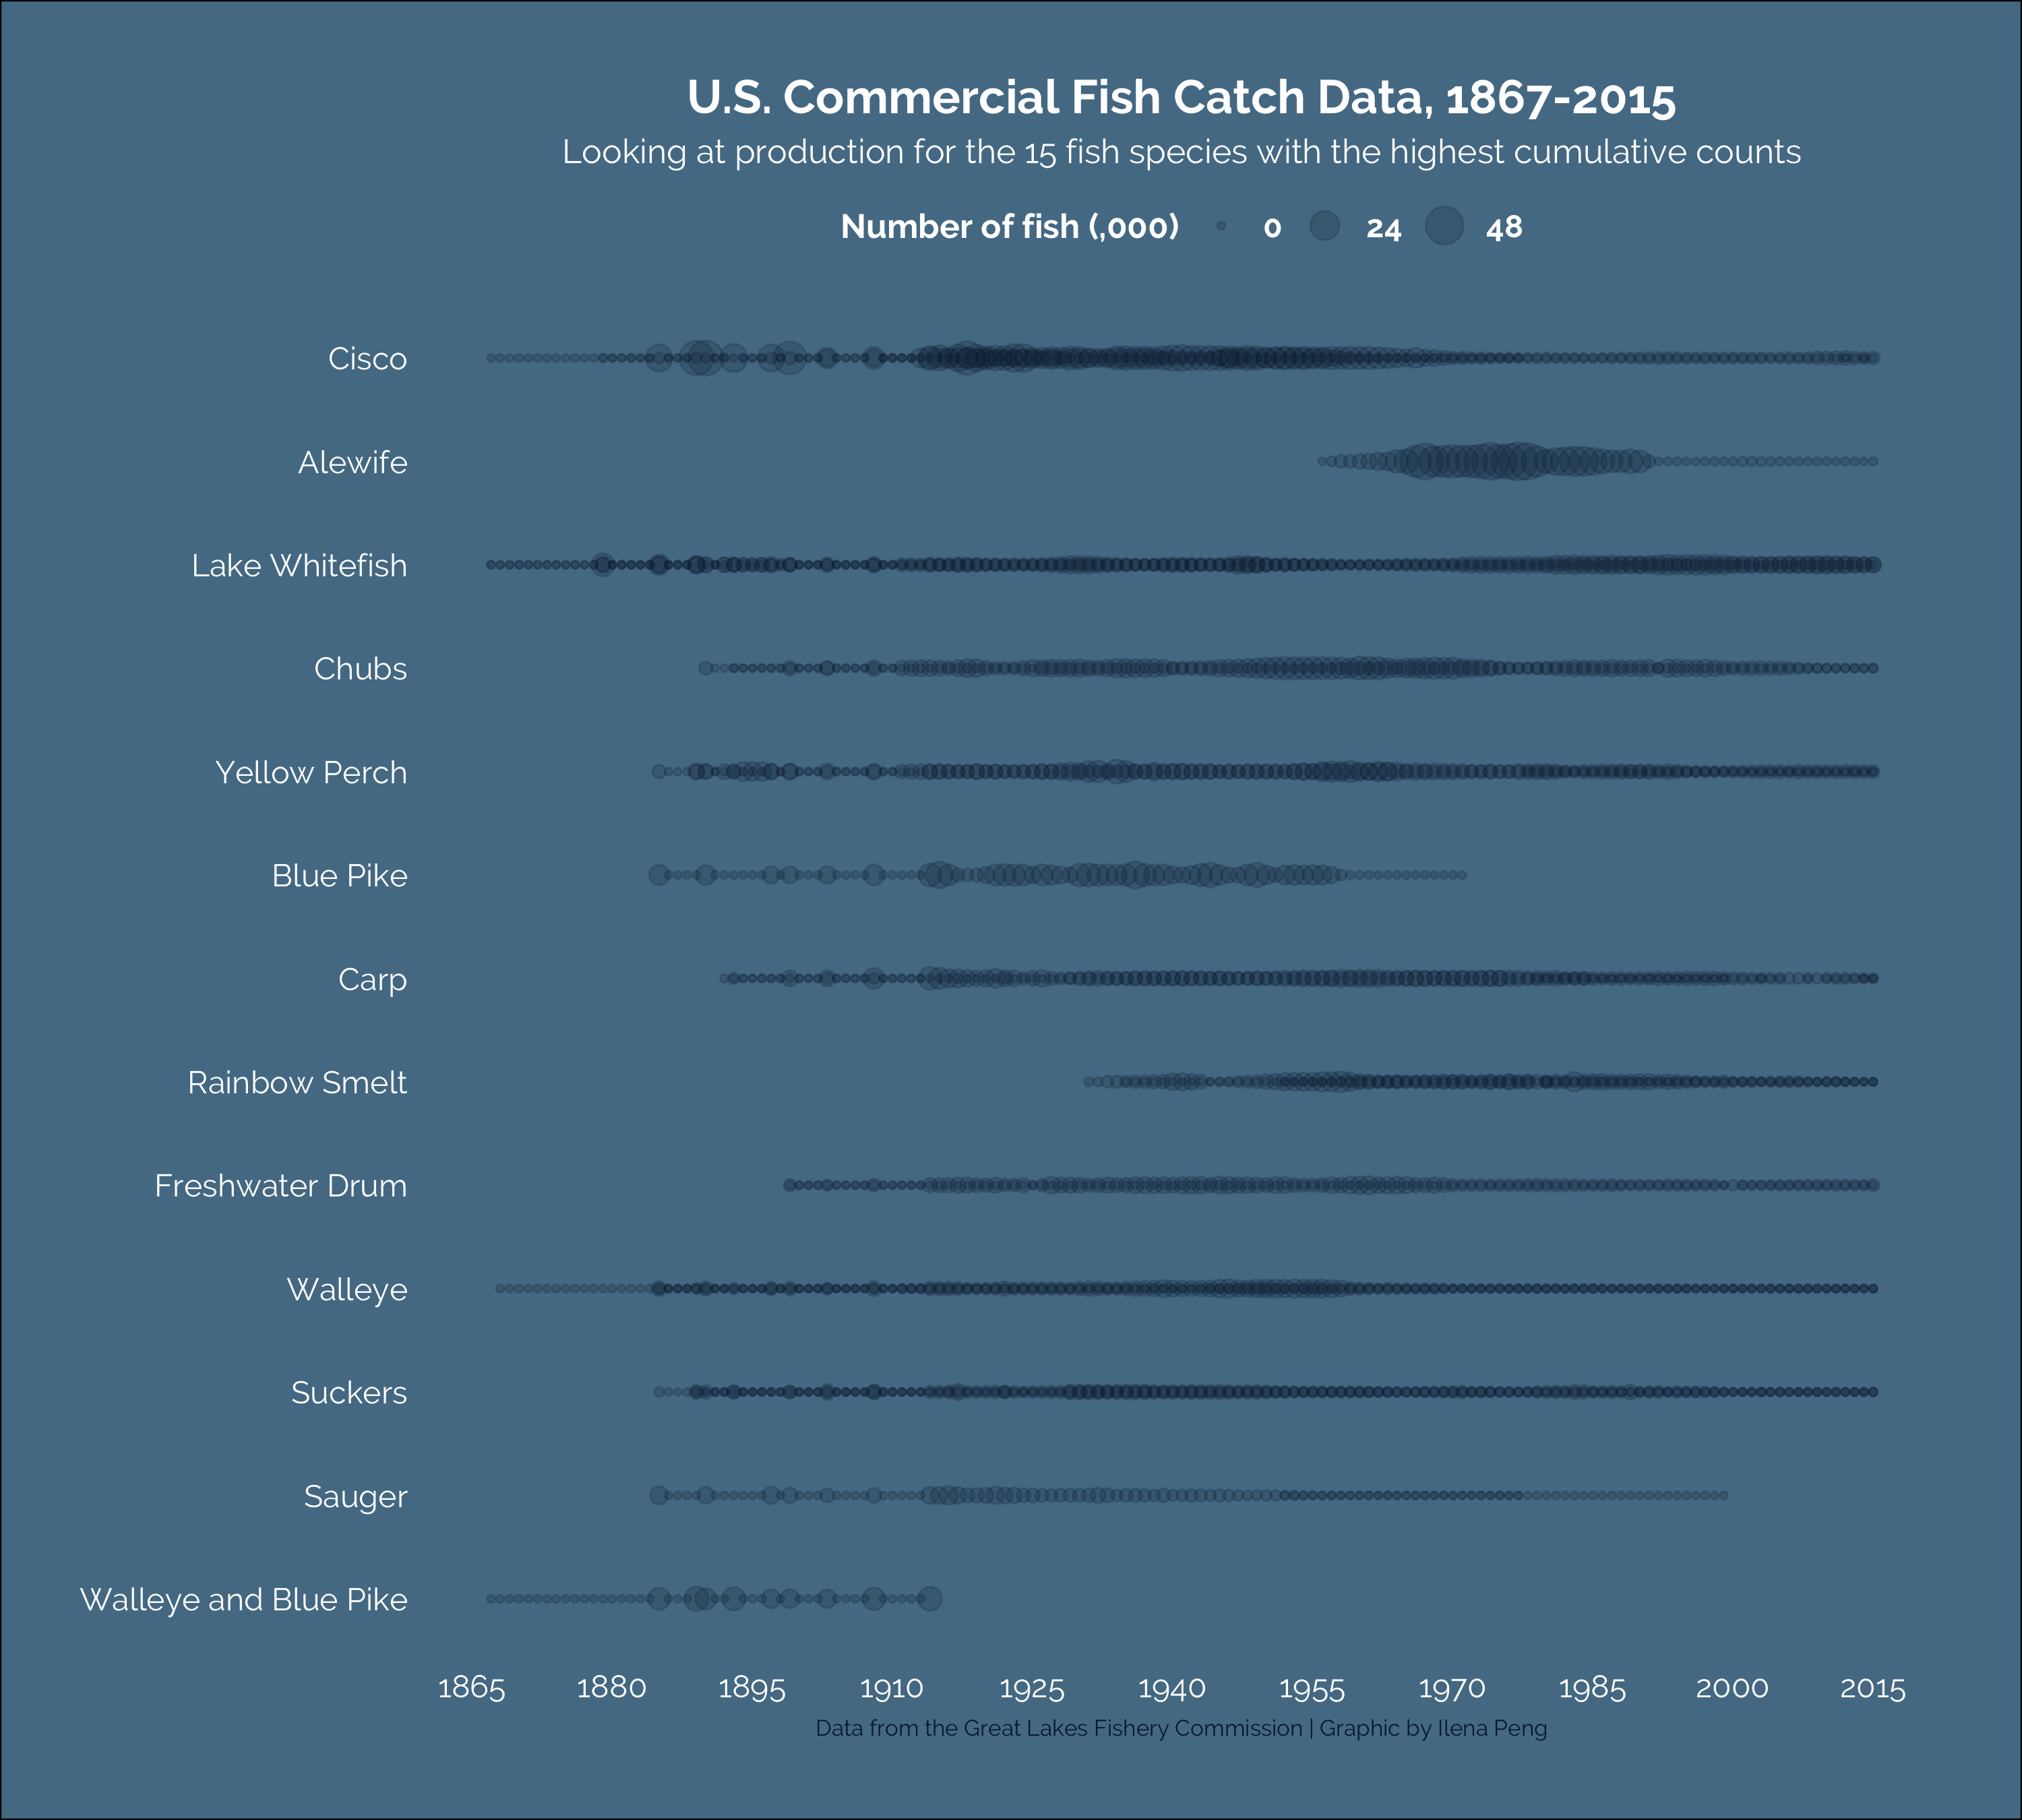

Source code (R):
library(tidyverse)
library(extrafont)

fishing <- readr::read_csv('https://raw.githubusercontent.com/rfordatascience/tidytuesday/master/data/2021/2021-06-08/fishing.csv')
view(fishing)

ustotal <- fishing %>% filter(region=="U.S. Total")
ustotal$values[is.na(ustotal$values)] <- 0
ustotal$species <-  str_replace(ustotal$species, "Cisco and Chub", "Cisco and Chubs")
ustotal$species <-  str_replace(ustotal$species, "Cisco and chubs", "Cisco and Chubs")

ustotalsum <- ustotal %>% 
  group_by(species) %>% 
  summarise(count = sum(values))

ustotalsum <- ustotalsum[order(-ustotalsum$count),]

top15fish <- c("Cisco", "Alewife",	"Cisco and Chubs", "Lake Whitefish",	"Chubs",	"Yellow Perch", "Blue Pike", "Carp", "Rainbow Smelt", "Freshwater Drum",	"Walleye",	"Suckers",	"Sauger",	"Walleye and Blue Pike")
top15 <- ustotal %>% filter(species %in% top15fish)

#dotplot
plot <- top15 %>%
  mutate(species = fct_rev (factor(species, levels=top15fish))) %>% 
  ggplot() + 
  geom_point(aes(x=year, y=species, size=values), color="#08203E", alpha=0.2) +
  scale_size(name="Number of fish (,000)", breaks=c(0,24000,48000), labels=c("0","24","48")) +
  scale_x_continuous(breaks=seq(1865, 2015, by = 15)) +
  labs(
    title="U.S. Commercial Fish Catch Data, 1867-2015",
    subtitle="Looking at production for the 15 fish species with the highest cumulative counts",
    caption="Data from the Great Lakes Fishery Commission | Graphic by Ilena Peng"
  ) +
  theme_minimal() +
  theme(
    plot.background=element_rect(fill="#557C93"),
    panel.grid = element_blank(),
    text=element_text(family="Raleway", color="white", size=14),
    legend.position="top",
    legend.title=element_text(size=12, face="bold"),
    legend.text=element_text(face="bold"),
    legend.key.width=unit(0.25,"in"),
    axis.title=element_blank(),
    axis.text=element_text(color="white"),
    plot.caption=element_text(hjust=0.5, size=8,color="#08203E"),
    plot.title=element_text(hjust=0.5, face="bold"),
    plot.subtitle=element_text(hjust=0.5, size=12),
    plot.margin=margin(1,1,1,1, unit="cm")
  )

print(plot)
ggsave("week24_fishing.png",width=10,height=9,unit="in")
